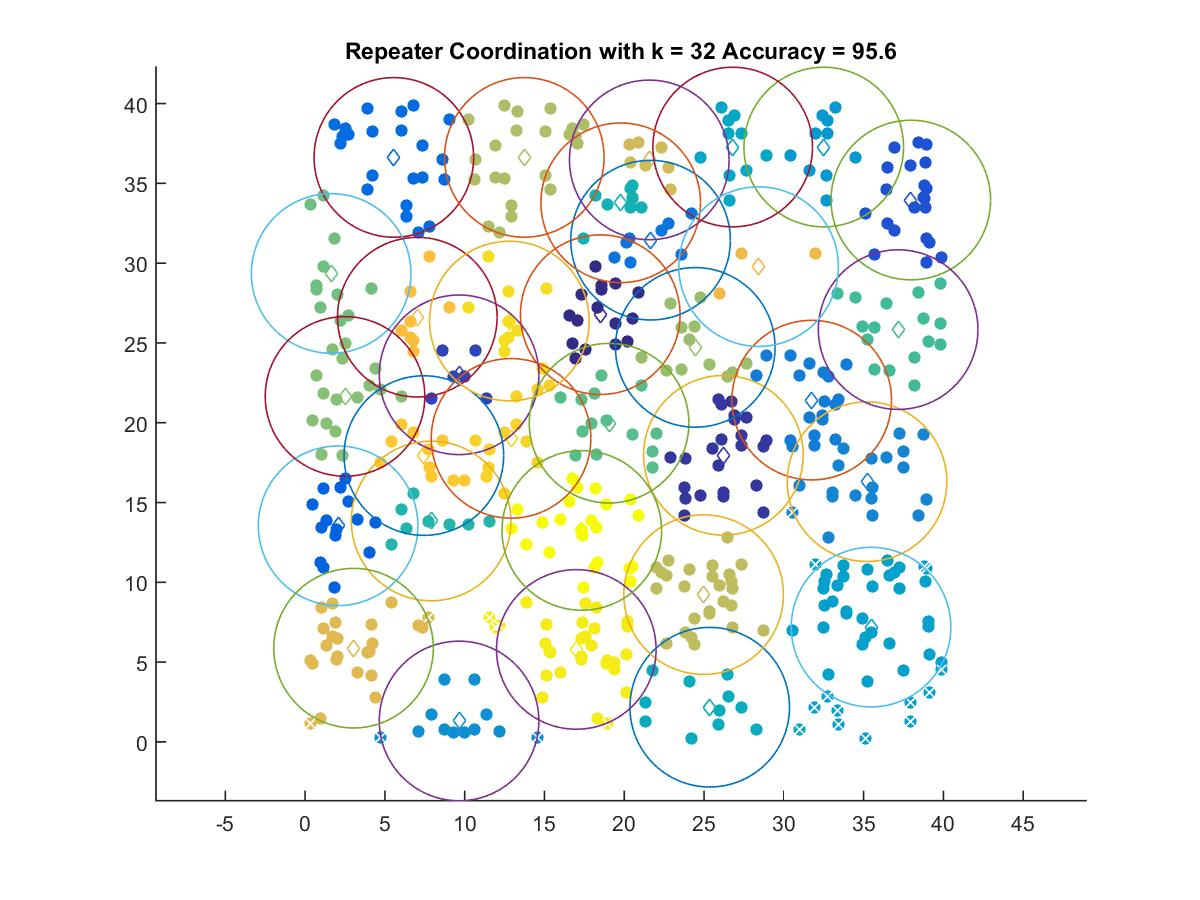

The table this chart was drawn from, first rows:
18.495, 26.77
26.21, 17.96
9.649, 23
37.96, 33.95
2.067, 13.54
5.562, 36.63
21.65, 31.44
31.75, 21.42
35.21, 16.31
9.649, 1.311
32.5, 37.28
35.47, 7.191
26.8, 37.28
25.36, 2.173
19.78, 33.78
7.899, 13.84
37.16, 25.84
19.05, 19.97
1.634, 29.35
2.502, 21.65
24.45, 24.72
13.74, 36.63
24.98, 9.228
21.57, 36.47
3.036, 5.873
28.42, 29.78
7.031, 26.61
7.442, 17.94
12.9, 19.02
12.8, 26.37
17, 5.793
17.34, 13.25
